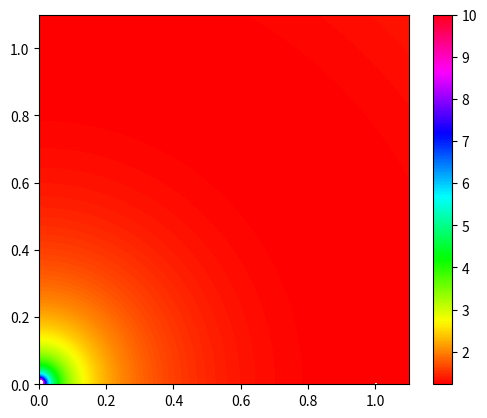

Reproduce this figure in Python.
from math import nan, sqrt
import matplotlib.pyplot as plt

# https://en.wikipedia.org/wiki/Lagrange_point

R = 1
m = 3e-6

# TODO: show local minimum

def z(x, y):
    if y == 0 and (x == 0 or x == 1):
        return nan
    V_M = 1/sqrt(x**2 + y**2)
    if V_M > 100:
        return nan
    V_m = m/sqrt((x - R)**2 + y**2)
    if V_m > 10:
        return nan
    V_c = (x**2 + y**2)/R**3/2
    return sqrt(V_M + V_m + V_c)

def main():
    len = 1.1
    res = 500
    Z = [[z(j/res, i/res) for j in range(round(len*res))] for i in range(round(len*res))]
    plt.imshow(Z, origin = 'lower', extent = [0, len, 0, len], cmap = plt.cm.hsv)
    plt.colorbar()
    plt.show()

if __name__ == '__main__':
    main()